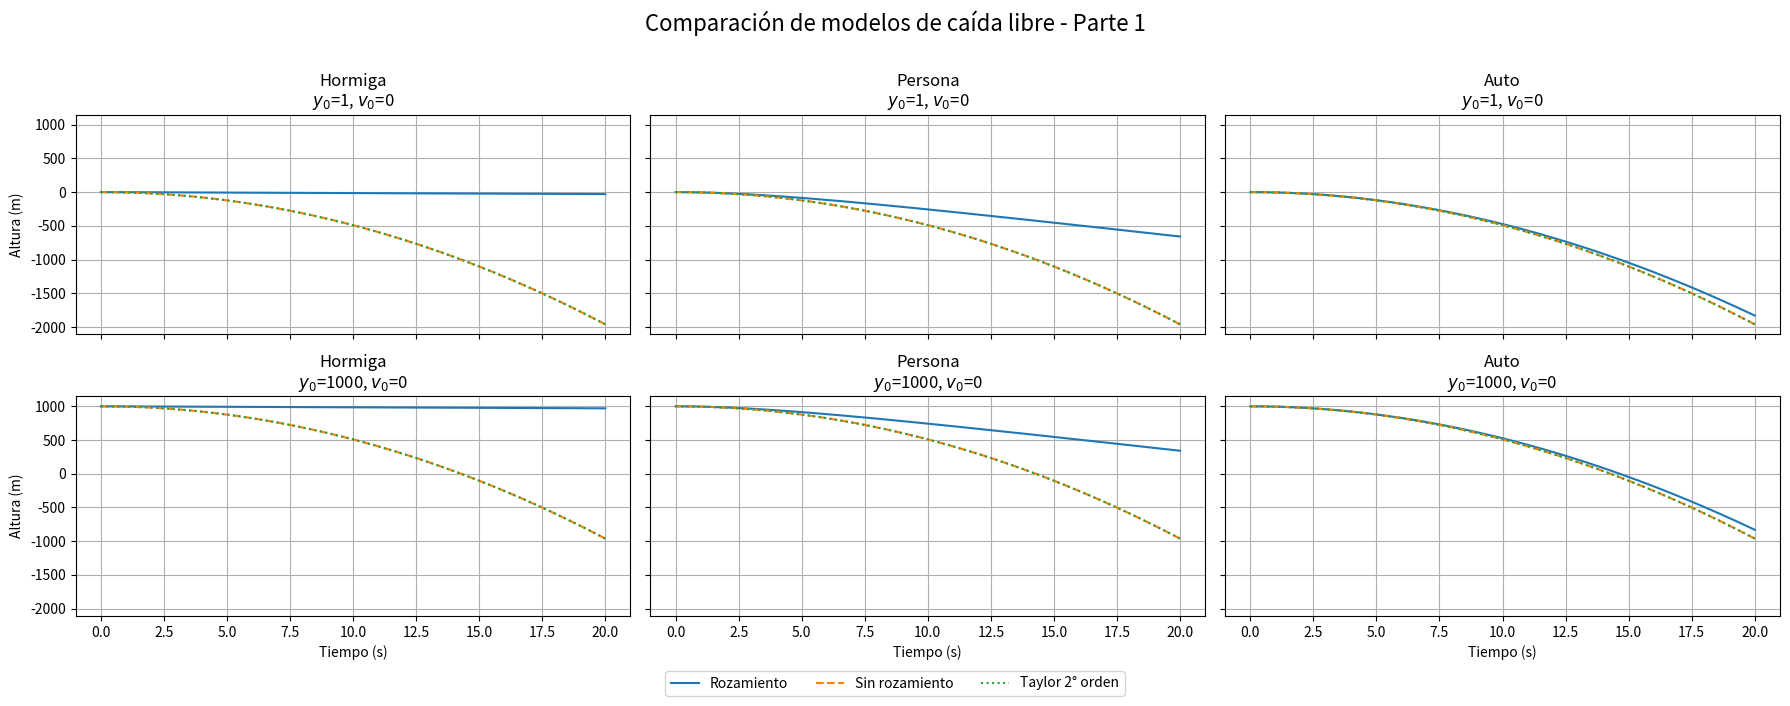
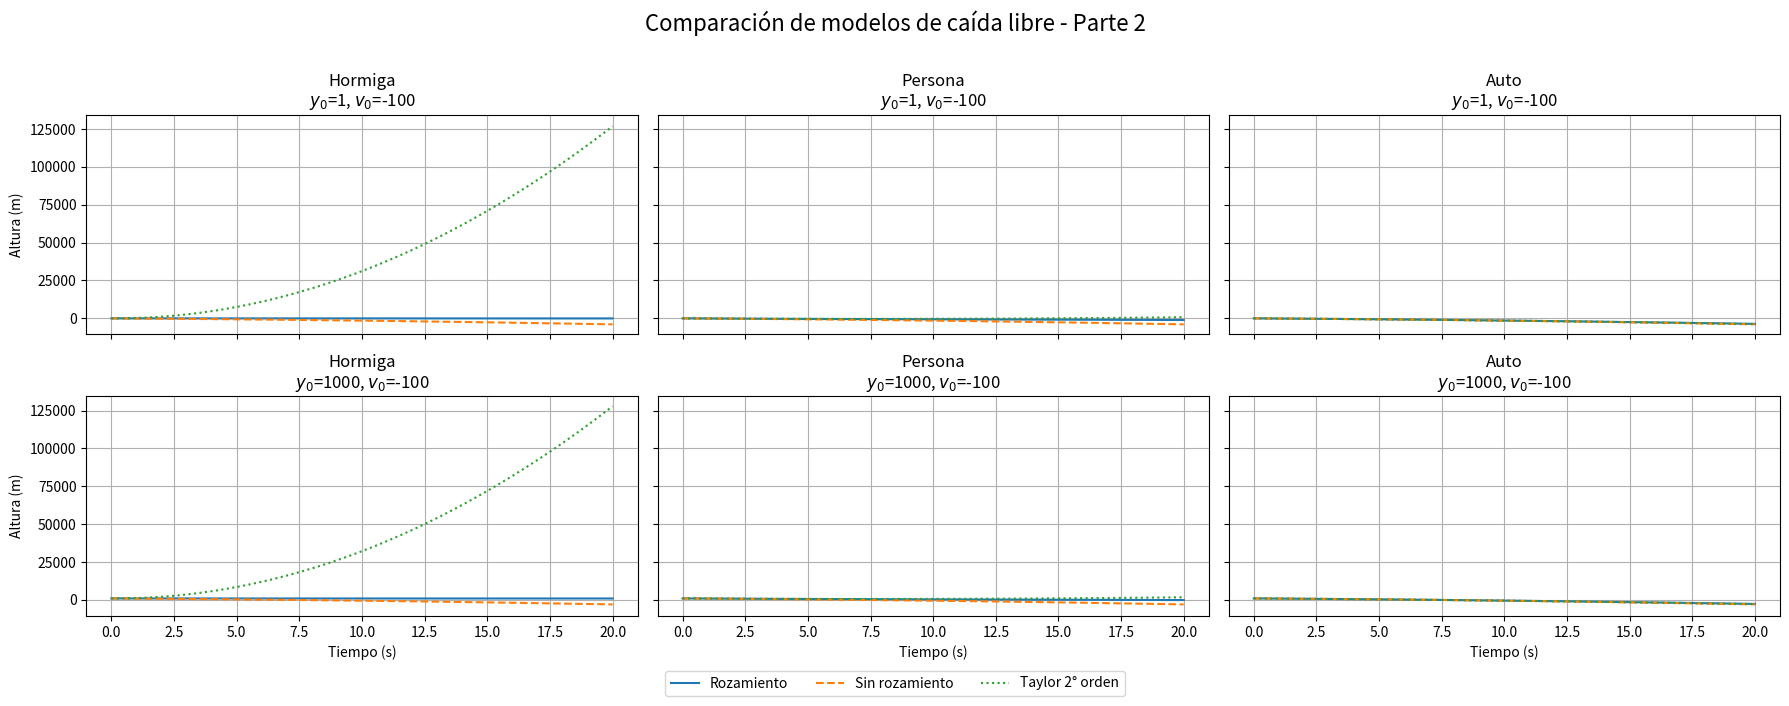
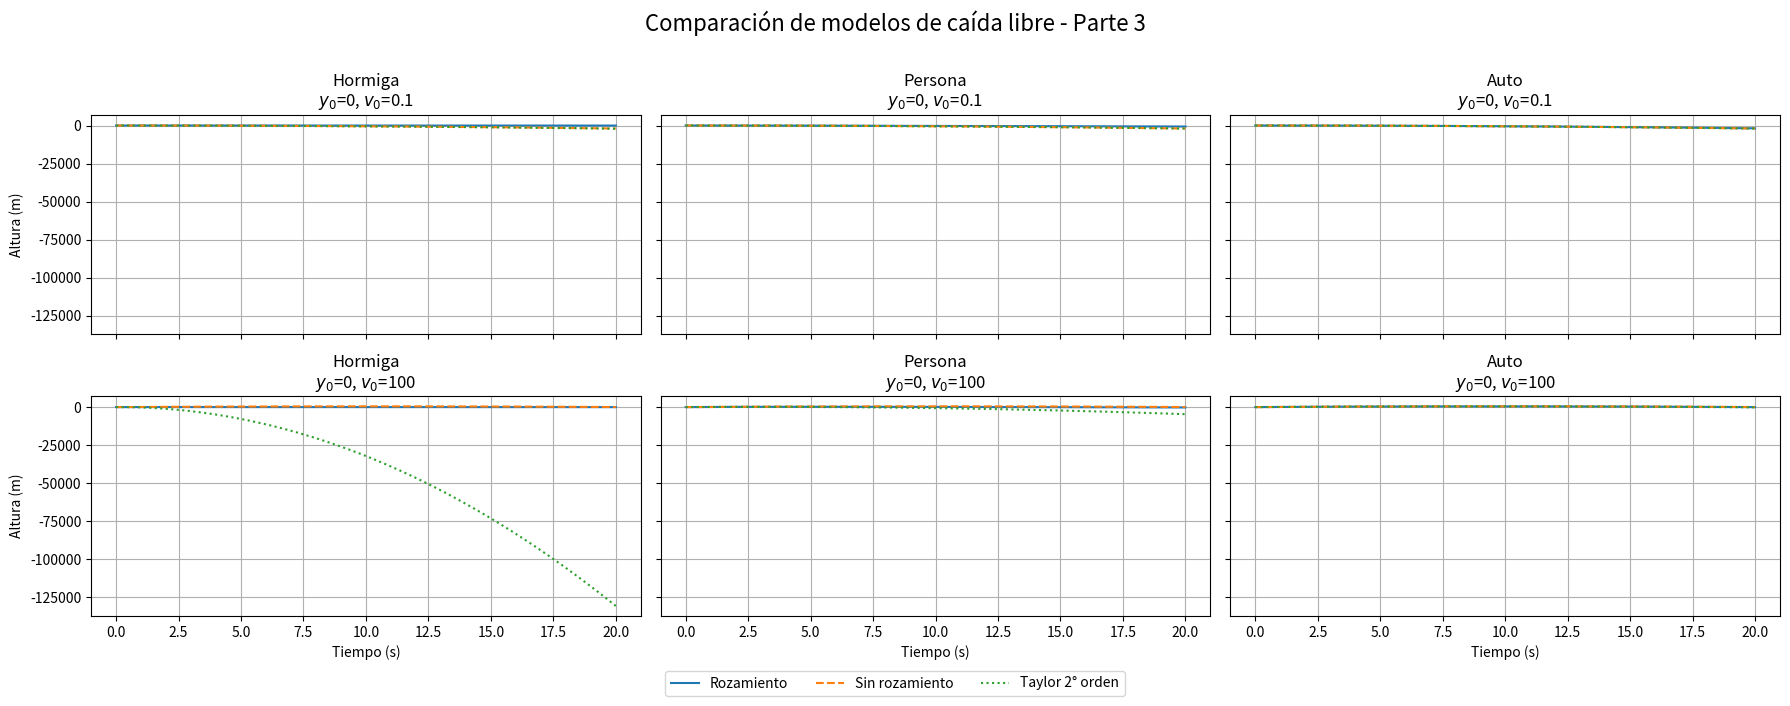

Here is the Python script that generated these plots, in order:
import numpy as np
import matplotlib.pyplot as plt

# Parámetros físicos
g_val = 9.81  # gravedad en m/s^2
gammas = {
    "Hormiga": 6.54,
    "Persona": 2.35e-1,
    "Auto": 1.05e-2
}

# Condiciones iniciales a evaluar
initial_conditions = [
    (1, 0),
    (1000, 0),
    (1, -100),
    (1000, -100),
    (0, 0.1),
    (0, 100)
]

# Definición de funciones
def y_con_rozamiento(t, y0, v0, g, gamma):
    return y0 - (g / gamma) * t - (1 / gamma) * (v0 + g / gamma) * (np.exp(-gamma * t) - 1)

def y_sin_rozamiento(t, y0, v0, g):
    return y0 + v0 * t - 0.5 * g * t**2

def y_taylor(t, y0, v0, g, gamma):
    return y0 + v0 * t - 0.5 * (g + gamma * v0) * t**2

# Tiempo de simulación
t_vals = np.linspace(0, 20, 400)

# Dividir en 3 partes (2 condiciones por parte)
condiciones_divididas = [
    initial_conditions[0:2],
    initial_conditions[2:4],
    initial_conditions[4:6]
]

# Graficar cada parte con leyenda única
for k, condiciones in enumerate(condiciones_divididas):
    fig, axs = plt.subplots(len(condiciones), len(gammas), figsize=(18, 7), sharex=True, sharey=True)
    fig.suptitle(f"Comparación de modelos de caída libre - Parte {k+1}", fontsize=16)

    for i, (y0, v0) in enumerate(condiciones):
        for j, (label, gamma_val) in enumerate(gammas.items()):
            y_real = y_con_rozamiento(t_vals, y0, v0, g_val, gamma_val)
            y_free = y_sin_rozamiento(t_vals, y0, v0, g_val)
            y_tayl = y_taylor(t_vals, y0, v0, g_val, gamma_val)

            ax = axs[i, j]
            ax.plot(t_vals, y_real, label="Rozamiento" if (i == 0 and j == 0) else "", color="tab:blue")
            ax.plot(t_vals, y_free, "--", label="Sin rozamiento" if (i == 0 and j == 0) else "", color="tab:orange")
            ax.plot(t_vals, y_tayl, ":", label="Taylor 2° orden" if (i == 0 and j == 0) else "", color="tab:green")
            ax.set_title(f"{label}\n$y_0$={y0}, $v_0$={v0}")
            ax.grid(True)
            if i == len(condiciones) - 1:
                ax.set_xlabel("Tiempo (s)")
            if j == 0:
                ax.set_ylabel("Altura (m)")

    # Leyenda única por figura
    handles, labels = axs[0, 0].get_legend_handles_labels()
    fig.legend(handles, labels, loc='lower center', ncol=3, bbox_to_anchor=(0.5, -0.01))
    plt.tight_layout(rect=[0, 0.03, 1, 0.97])
    plt.show()
